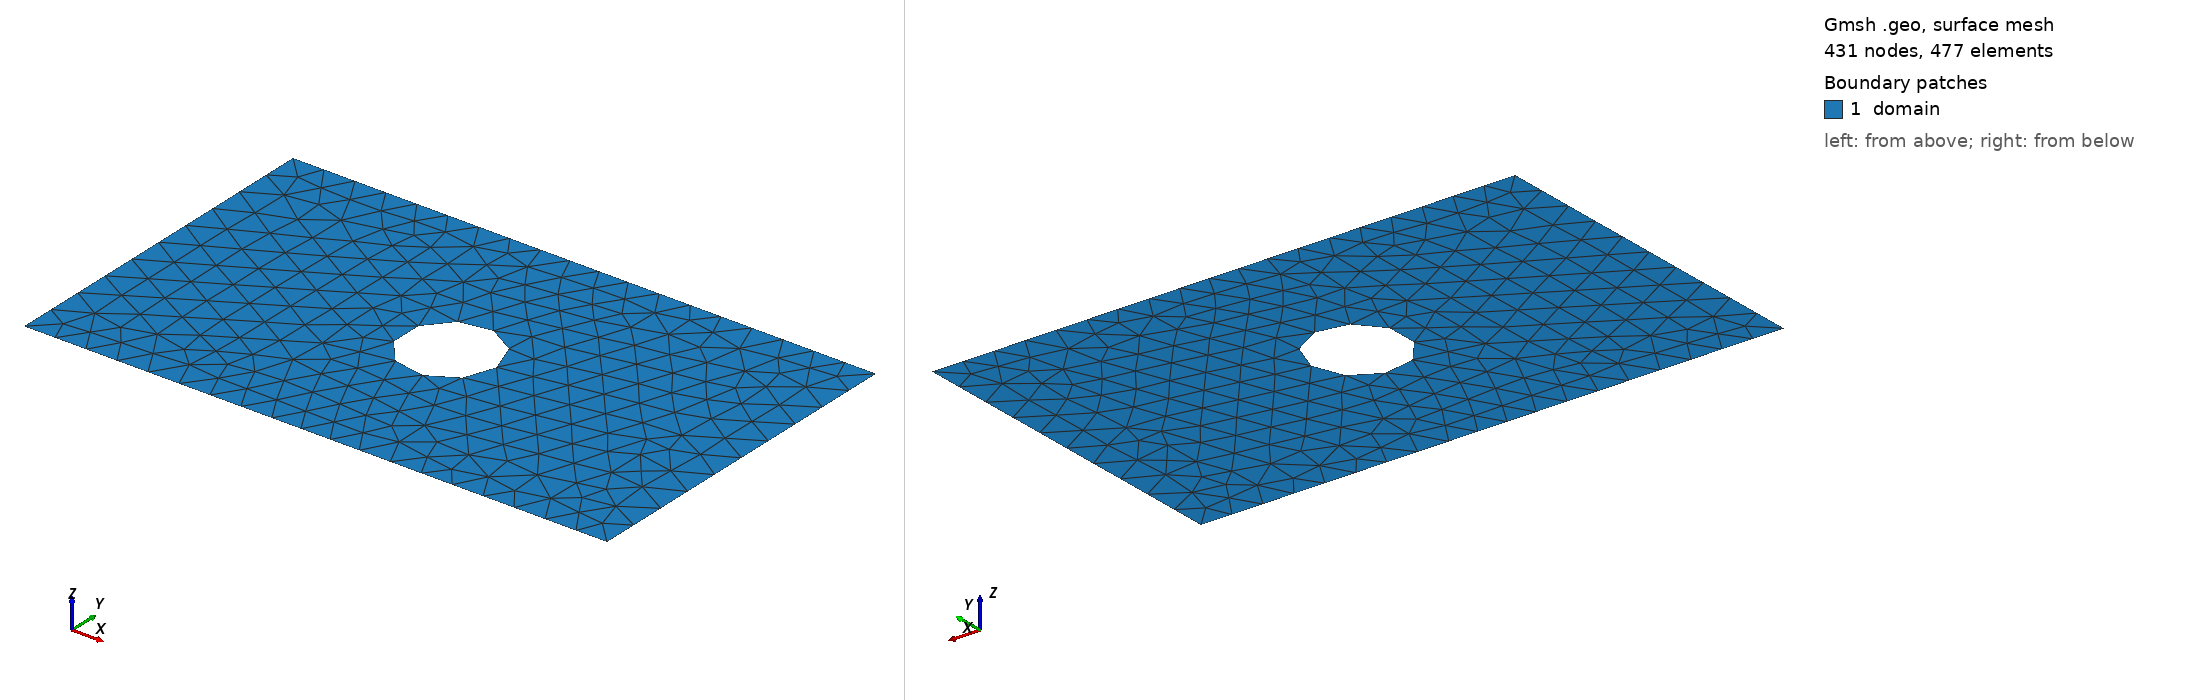

Gmsh geometry script, surface-meshed: 431 nodes, 477 surface elements. Boundary patches (legend numbers): 1 domain. Left view from above one corner, right view from below the opposite corner. Legend entries are the model's physical surfaces. The drawing asked Gmsh for element sizes between 1% and 20% of the model's largest extent; the script's own settings can give other sizes.

=== shape_1.geo (drawn) ===
SetFactory("OpenCASCADE");
lc = 0.060000;

Point(1) = {0.0000000000, -0.3000000000, 0, lc};
Point(2) = {0.4250000000, -0.3000000000, 0, lc};
Point(3) = {0.5750000000, -0.3000000000, 0, lc};
Point(4) = {1.0000000000, -0.3000000000, 0, lc};
Point(5) = {1.0000000000, 0.3000000000, 0, lc};
Point(6) = {0.5750000000, 0.3000000000, 0, lc};
Point(7) = {0.4250000000, 0.3000000000, 0, lc};
Point(8) = {0.0000000000, 0.3000000000, 0, lc};
Line(1) = {1, 2};
Line(2) = {2, 3};
Line(3) = {3, 4};
Line(4) = {4, 5};
Line(5) = {5, 6};
Line(6) = {6, 7};
Line(7) = {7, 8};
Line(8) = {8, 1};
Curve Loop(1) = {1, 2, 3, 4, 5, 6, 7, 8};
Point(9) = {0.5800000000, 0.0000000000, 0, lc};
Point(10) = {0.5799383229, 0.0031407853, 0, lc};
Point(11) = {0.5797533867, 0.0062767277, 0, lc};
Point(12) = {0.5794454766, 0.0094029918, 0, lc};
Point(13) = {0.5790150672, 0.0125147572, 0, lc};
Point(14) = {0.5784628224, 0.0156072258, 0, lc};
Point(15) = {0.5777895936, 0.0186756291, 0, lc};
Point(16) = {0.5769964189, 0.0217152360, 0, lc};
Point(17) = {0.5760845213, 0.0247213595, 0, lc};
Point(18) = {0.5750553069, 0.0276893646, 0, lc};
Point(19) = {0.5739103626, 0.0306146746, 0, lc};
Point(20) = {0.5726514539, 0.0334927790, 0, lc};
Point(21) = {0.5712805219, 0.0363192400, 0, lc};
Point(22) = {0.5697996806, 0.0390896993, 0, lc};
Point(23) = {0.5682112131, 0.0417998852, 0, lc};
Point(24) = {0.5665175690, 0.0444456186, 0, lc};
Point(25) = {0.5647213595, 0.0470228202, 0, lc};
Point(26) = {0.5628253545, 0.0495275159, 0, lc};
Point(27) = {0.5608324772, 0.0519558439, 0, lc};
Point(28) = {0.5587458008, 0.0543040596, 0, lc};
Point(29) = {0.5565685425, 0.0565685425, 0, lc};
Point(30) = {0.5543040596, 0.0587458008, 0, lc};
Point(31) = {0.5519558439, 0.0608324772, 0, lc};
Point(32) = {0.5495275159, 0.0628253545, 0, lc};
Point(33) = {0.5470228202, 0.0647213595, 0, lc};
Point(34) = {0.5444456186, 0.0665175690, 0, lc};
Point(35) = {0.5417998852, 0.0682112131, 0, lc};
Point(36) = {0.5390896993, 0.0697996806, 0, lc};
Point(37) = {0.5363192400, 0.0712805219, 0, lc};
Point(38) = {0.5334927790, 0.0726514539, 0, lc};
Point(39) = {0.5306146746, 0.0739103626, 0, lc};
Point(40) = {0.5276893646, 0.0750553069, 0, lc};
Point(41) = {0.5247213595, 0.0760845213, 0, lc};
Point(42) = {0.5217152360, 0.0769964189, 0, lc};
Point(43) = {0.5186756291, 0.0777895936, 0, lc};
Point(44) = {0.5156072258, 0.0784628224, 0, lc};
Point(45) = {0.5125147572, 0.0790150672, 0, lc};
Point(46) = {0.5094029918, 0.0794454766, 0, lc};
Point(47) = {0.5062767277, 0.0797533867, 0, lc};
Point(48) = {0.5031407853, 0.0799383229, 0, lc};
Point(49) = {0.5000000000, 0.0800000000, 0, lc};
Point(50) = {0.4968592147, 0.0799383229, 0, lc};
Point(51) = {0.4937232723, 0.0797533867, 0, lc};
Point(52) = {0.4905970082, 0.0794454766, 0, lc};
Point(53) = {0.4874852428, 0.0790150672, 0, lc};
Point(54) = {0.4843927742, 0.0784628224, 0, lc};
Point(55) = {0.4813243709, 0.0777895936, 0, lc};
Point(56) = {0.4782847640, 0.0769964189, 0, lc};
Point(57) = {0.4752786405, 0.0760845213, 0, lc};
Point(58) = {0.4723106354, 0.0750553069, 0, lc};
Point(59) = {0.4693853254, 0.0739103626, 0, lc};
Point(60) = {0.4665072210, 0.0726514539, 0, lc};
Point(61) = {0.4636807600, 0.0712805219, 0, lc};
Point(62) = {0.4609103007, 0.0697996806, 0, lc};
Point(63) = {0.4582001148, 0.0682112131, 0, lc};
Point(64) = {0.4555543814, 0.0665175690, 0, lc};
Point(65) = {0.4529771798, 0.0647213595, 0, lc};
Point(66) = {0.4504724841, 0.0628253545, 0, lc};
Point(67) = {0.4480441561, 0.0608324772, 0, lc};
Point(68) = {0.4456959404, 0.0587458008, 0, lc};
Point(69) = {0.4434314575, 0.0565685425, 0, lc};
Point(70) = {0.4412541992, 0.0543040596, 0, lc};
Point(71) = {0.4391675228, 0.0519558439, 0, lc};
Point(72) = {0.4371746455, 0.0495275159, 0, lc};
Point(73) = {0.4352786405, 0.0470228202, 0, lc};
Point(74) = {0.4334824310, 0.0444456186, 0, lc};
Point(75) = {0.4317887869, 0.0417998852, 0, lc};
Point(76) = {0.4302003194, 0.0390896993, 0, lc};
Point(77) = {0.4287194781, 0.0363192400, 0, lc};
Point(78) = {0.4273485461, 0.0334927790, 0, lc};
Point(79) = {0.4260896374, 0.0306146746, 0, lc};
Point(80) = {0.4249446931, 0.0276893646, 0, lc};
Point(81) = {0.4239154787, 0.0247213595, 0, lc};
Point(82) = {0.4230035811, 0.0217152360, 0, lc};
Point(83) = {0.4222104064, 0.0186756291, 0, lc};
Point(84) = {0.4215371776, 0.0156072258, 0, lc};
Point(85) = {0.4209849328, 0.0125147572, 0, lc};
Point(86) = {0.4205545234, 0.0094029918, 0, lc};
Point(87) = {0.4202466133, 0.0062767277, 0, lc};
Point(88) = {0.4200616771, 0.0031407853, 0, lc};
Point(89) = {0.4200000000, 0.0000000000, 0, lc};
Point(90) = {0.4200616771, -0.0031407853, 0, lc};
Point(91) = {0.4202466133, -0.0062767277, 0, lc};
Point(92) = {0.4205545234, -0.0094029918, 0, lc};
Point(93) = {0.4209849328, -0.0125147572, 0, lc};
Point(94) = {0.4215371776, -0.0156072258, 0, lc};
Point(95) = {0.4222104064, -0.0186756291, 0, lc};
Point(96) = {0.4230035811, -0.0217152360, 0, lc};
Point(97) = {0.4239154787, -0.0247213595, 0, lc};
Point(98) = {0.4249446931, -0.0276893646, 0, lc};
Point(99) = {0.4260896374, -0.0306146746, 0, lc};
Point(100) = {0.4273485461, -0.0334927790, 0, lc};
Point(101) = {0.4287194781, -0.0363192400, 0, lc};
Point(102) = {0.4302003194, -0.0390896993, 0, lc};
Point(103) = {0.4317887869, -0.0417998852, 0, lc};
Point(104) = {0.4334824310, -0.0444456186, 0, lc};
Point(105) = {0.4352786405, -0.0470228202, 0, lc};
Point(106) = {0.4371746455, -0.0495275159, 0, lc};
Point(107) = {0.4391675228, -0.0519558439, 0, lc};
Point(108) = {0.4412541992, -0.0543040596, 0, lc};
Point(109) = {0.4434314575, -0.0565685425, 0, lc};
Point(110) = {0.4456959404, -0.0587458008, 0, lc};
Point(111) = {0.4480441561, -0.0608324772, 0, lc};
Point(112) = {0.4504724841, -0.0628253545, 0, lc};
Point(113) = {0.4529771798, -0.0647213595, 0, lc};
Point(114) = {0.4555543814, -0.0665175690, 0, lc};
Point(115) = {0.4582001148, -0.0682112131, 0, lc};
Point(116) = {0.4609103007, -0.0697996806, 0, lc};
Point(117) = {0.4636807600, -0.0712805219, 0, lc};
Point(118) = {0.4665072210, -0.0726514539, 0, lc};
Point(119) = {0.4693853254, -0.0739103626, 0, lc};
Point(120) = {0.4723106354, -0.0750553069, 0, lc};
Point(121) = {0.4752786405, -0.0760845213, 0, lc};
Point(122) = {0.4782847640, -0.0769964189, 0, lc};
Point(123) = {0.4813243709, -0.0777895936, 0, lc};
Point(124) = {0.4843927742, -0.0784628224, 0, lc};
Point(125) = {0.4874852428, -0.0790150672, 0, lc};
Point(126) = {0.4905970082, -0.0794454766, 0, lc};
Point(127) = {0.4937232723, -0.0797533867, 0, lc};
Point(128) = {0.4968592147, -0.0799383229, 0, lc};
Point(129) = {0.5000000000, -0.0800000000, 0, lc};
Point(130) = {0.5031407853, -0.0799383229, 0, lc};
Point(131) = {0.5062767277, -0.0797533867, 0, lc};
Point(132) = {0.5094029918, -0.0794454766, 0, lc};
Point(133) = {0.5125147572, -0.0790150672, 0, lc};
Point(134) = {0.5156072258, -0.0784628224, 0, lc};
Point(135) = {0.5186756291, -0.0777895936, 0, lc};
Point(136) = {0.5217152360, -0.0769964189, 0, lc};
Point(137) = {0.5247213595, -0.0760845213, 0, lc};
Point(138) = {0.5276893646, -0.0750553069, 0, lc};
Point(139) = {0.5306146746, -0.0739103626, 0, lc};
Point(140) = {0.5334927790, -0.0726514539, 0, lc};
Point(141) = {0.5363192400, -0.0712805219, 0, lc};
Point(142) = {0.5390896993, -0.0697996806, 0, lc};
Point(143) = {0.5417998852, -0.0682112131, 0, lc};
Point(144) = {0.5444456186, -0.0665175690, 0, lc};
Point(145) = {0.5470228202, -0.0647213595, 0, lc};
Point(146) = {0.5495275159, -0.0628253545, 0, lc};
Point(147) = {0.5519558439, -0.0608324772, 0, lc};
Point(148) = {0.5543040596, -0.0587458008, 0, lc};
Point(149) = {0.5565685425, -0.0565685425, 0, lc};
Point(150) = {0.5587458008, -0.0543040596, 0, lc};
Point(151) = {0.5608324772, -0.0519558439, 0, lc};
Point(152) = {0.5628253545, -0.0495275159, 0, lc};
Point(153) = {0.5647213595, -0.0470228202, 0, lc};
Point(154) = {0.5665175690, -0.0444456186, 0, lc};
Point(155) = {0.5682112131, -0.0417998852, 0, lc};
Point(156) = {0.5697996806, -0.0390896993, 0, lc};
Point(157) = {0.5712805219, -0.0363192400, 0, lc};
Point(158) = {0.5726514539, -0.0334927790, 0, lc};
Point(159) = {0.5739103626, -0.0306146746, 0, lc};
Point(160) = {0.5750553069, -0.0276893646, 0, lc};
Point(161) = {0.5760845213, -0.0247213595, 0, lc};
Point(162) = {0.5769964189, -0.0217152360, 0, lc};
Point(163) = {0.5777895936, -0.0186756291, 0, lc};
Point(164) = {0.5784628224, -0.0156072258, 0, lc};
Point(165) = {0.5790150672, -0.0125147572, 0, lc};
Point(166) = {0.5794454766, -0.0094029918, 0, lc};
Point(167) = {0.5797533867, -0.0062767277, 0, lc};
Point(168) = {0.5799383229, -0.0031407853, 0, lc};
Spline(9) = {9, 10, 11, 12, 13, 14, 15, 16, 17, 18, 19, 20, 21, 22, 23, 24, 25, 26, 27, 28, 29, 30, 31, 32, 33, 34, 35, 36, 37, 38, 39, 40, 41, 42, 43, 44, 45, 46, 47, 48, 49, 50, 51, 52, 53, 54, 55, 56, 57, 58, 59, 60, 61, 62, 63, 64, 65, 66, 67, 68, 69, 70, 71, 72, 73, 74, 75, 76, 77, 78, 79, 80, 81, 82, 83, 84, 85, 86, 87, 88, 89, 90, 91, 92, 93, 94, 95, 96, 97, 98, 99, 100, 101, 102, 103, 104, 105, 106, 107, 108, 109, 110, 111, 112, 113, 114, 115, 116, 117, 118, 119, 120, 121, 122, 123, 124, 125, 126, 127, 128, 129, 130, 131, 132, 133, 134, 135, 136, 137, 138, 139, 140, 141, 142, 143, 144, 145, 146, 147, 148, 149, 150, 151, 152, 153, 154, 155, 156, 157, 158, 159, 160, 161, 162, 163, 164, 165, 166, 167, 168, 9};
Curve Loop(2) = {9};
Plane Surface(1) = {1, 2};

Physical Surface("domain")          = {1};
Physical Curve("contact_source")   = {8};
Physical Curve("contact_drain")    = {4};
Physical Curve("probe_A")          = {6};
Physical Curve("probe_B")          = {2};
Physical Curve("walls")            = {1, 3, 5, 7, 9};
